Run: headless pygame with SDL's dummy video driver; simulated clock (each Clock.tick advances the game by its frame time, no real sleeping); random seed 0; keys injected as events and as key.get_pressed() state; mouse plan: one left click at the window centre at the start of phase 2, then a move to the lower-right quarter at the start of phase 3.
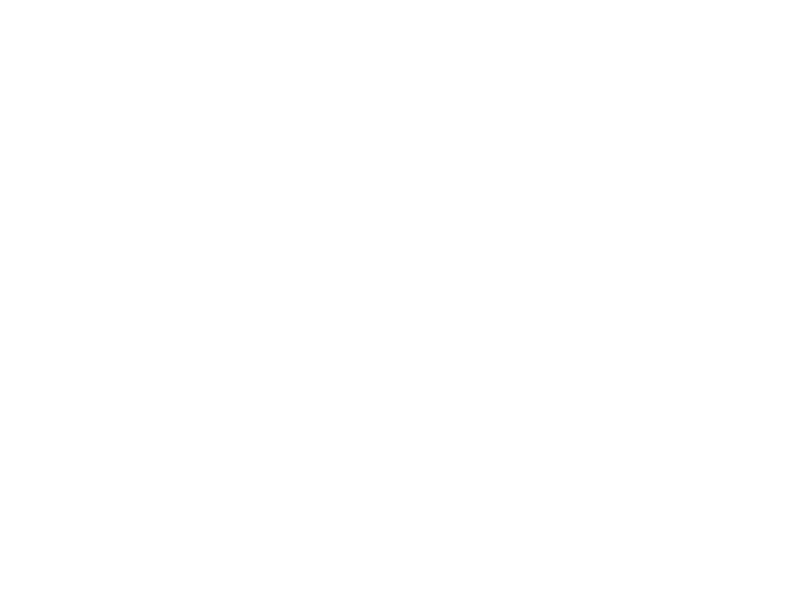
Frame 1 of 4 · flips 1–60 · no input
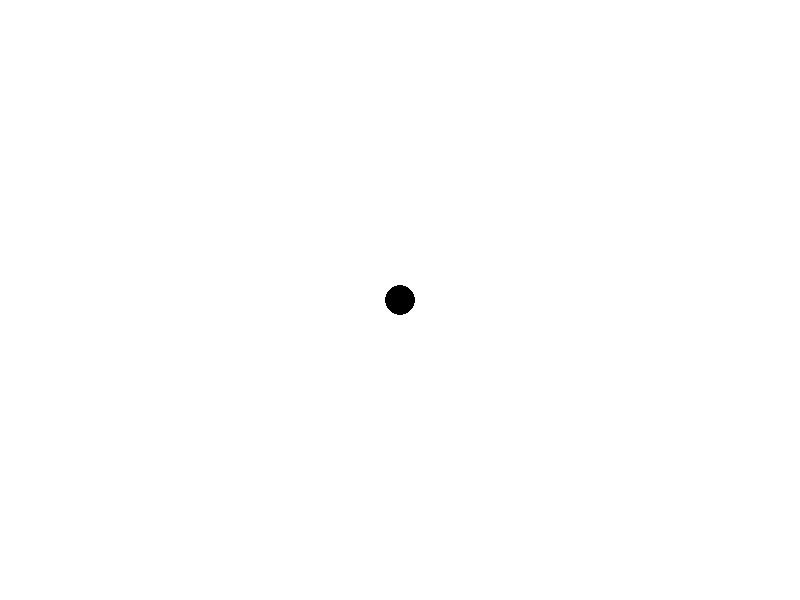
Frame 2 of 4 · flips 61–180 · clicked the window centre · tapped SPACE, RETURN · held RIGHT (→), D
Frame 3 of 4 · flips 181–300 · moved the mouse to the lower-right quarter · held DOWN (↓), S · screen unchanged from frame 2, image omitted
Frame 4 of 4 · flips 301–420 · held LEFT (←), A, UP (↑), W · screen unchanged from frame 3, image omitted

The pygame program that drew these frames:

import pygame, sys
from pygame.locals import *
from time import sleep

def startDraw():
    fps = 60
    timer = pygame.time.Clock()
    width = 800
    height = 600
    screen = pygame.display.set_mode((width, height))
    pygame.display.set_caption('show ur skills')
    global run
    global t
    run = True
    activeSize = 15
    activeColor = "black"
    painting = []
    screen.fill("white")
    while run:
        mouse = pygame.mouse.get_pos()
        timer.tick(180)
        #getRun()
        #pygame.draw.circle(screen, activeColor, mouse, activeSize)
        for event in pygame.event.get():
            if event.type == pygame.QUIT : ##must check in here
                run = False
            if pygame.mouse.get_pressed()[0]:
                painting.append((activeColor, mouse, activeSize))
                for i in range(len(painting)):
                    pygame.draw.circle(screen, painting[i][0], painting[i][1], painting[i][2])
        pygame.display.flip()

    pygame.quit()

startDraw()
